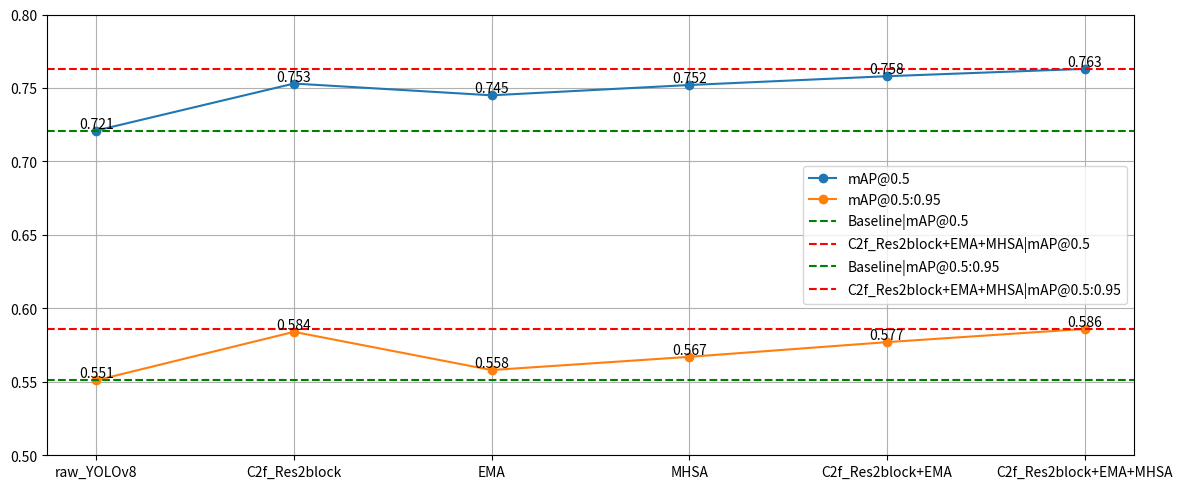

This figure's Python source:
import matplotlib.pyplot as plt

# 定义数据
conditions = ['raw_YOLOv8', 'C2f_Res2block', 'EMA', 'MHSA', 'C2f_Res2block+EMA', 'C2f_Res2block+EMA+MHSA']
mAP_05 = [0.721, 0.753, 0.745, 0.752, 0.758, 0.763]
mAP_095 = [0.551, 0.584, 0.558, 0.567, 0.577, 0.586]

# 创建图形和坐标轴
plt.figure(figsize=(12, 5))

# 绘制mAP@0.5数据
plt.plot(conditions, mAP_05, marker='o', label='mAP@0.5')

# 绘制mAP@0.5:0.95数据
plt.plot(conditions, mAP_095, marker='o', label='mAP@0.5:0.95')

# 添加标记
for i, (mAP, mAP95) in enumerate(zip(mAP_05, mAP_095)):
    plt.text(conditions[i], mAP, f"{mAP:.3f}", ha='center', va='bottom')
    plt.text(conditions[i], mAP95, f"{mAP95:.3f}", ha='center', va='bottom')

plt.axhline(y=0.721, color='green', linestyle='dashed', label='Baseline|mAP@0.5')
plt.axhline(y=0.763, color='red', linestyle='dashed', label='C2f_Res2block+EMA+MHSA|mAP@0.5')

plt.axhline(y=0.551, color='green', linestyle='dashed', label='Baseline|mAP@0.5:0.95')
plt.axhline(y=0.586, color='red', linestyle='dashed', label='C2f_Res2block+EMA+MHSA|mAP@0.5:0.95')


# 设置标题和标签

plt.ylim(0.5, 0.8)  # 设置y轴范围

# 添加图例
plt.legend()

# 自动调整布局以避免标签重叠
plt.tight_layout()

# 显示图形
plt.grid(True)
plt.show()
